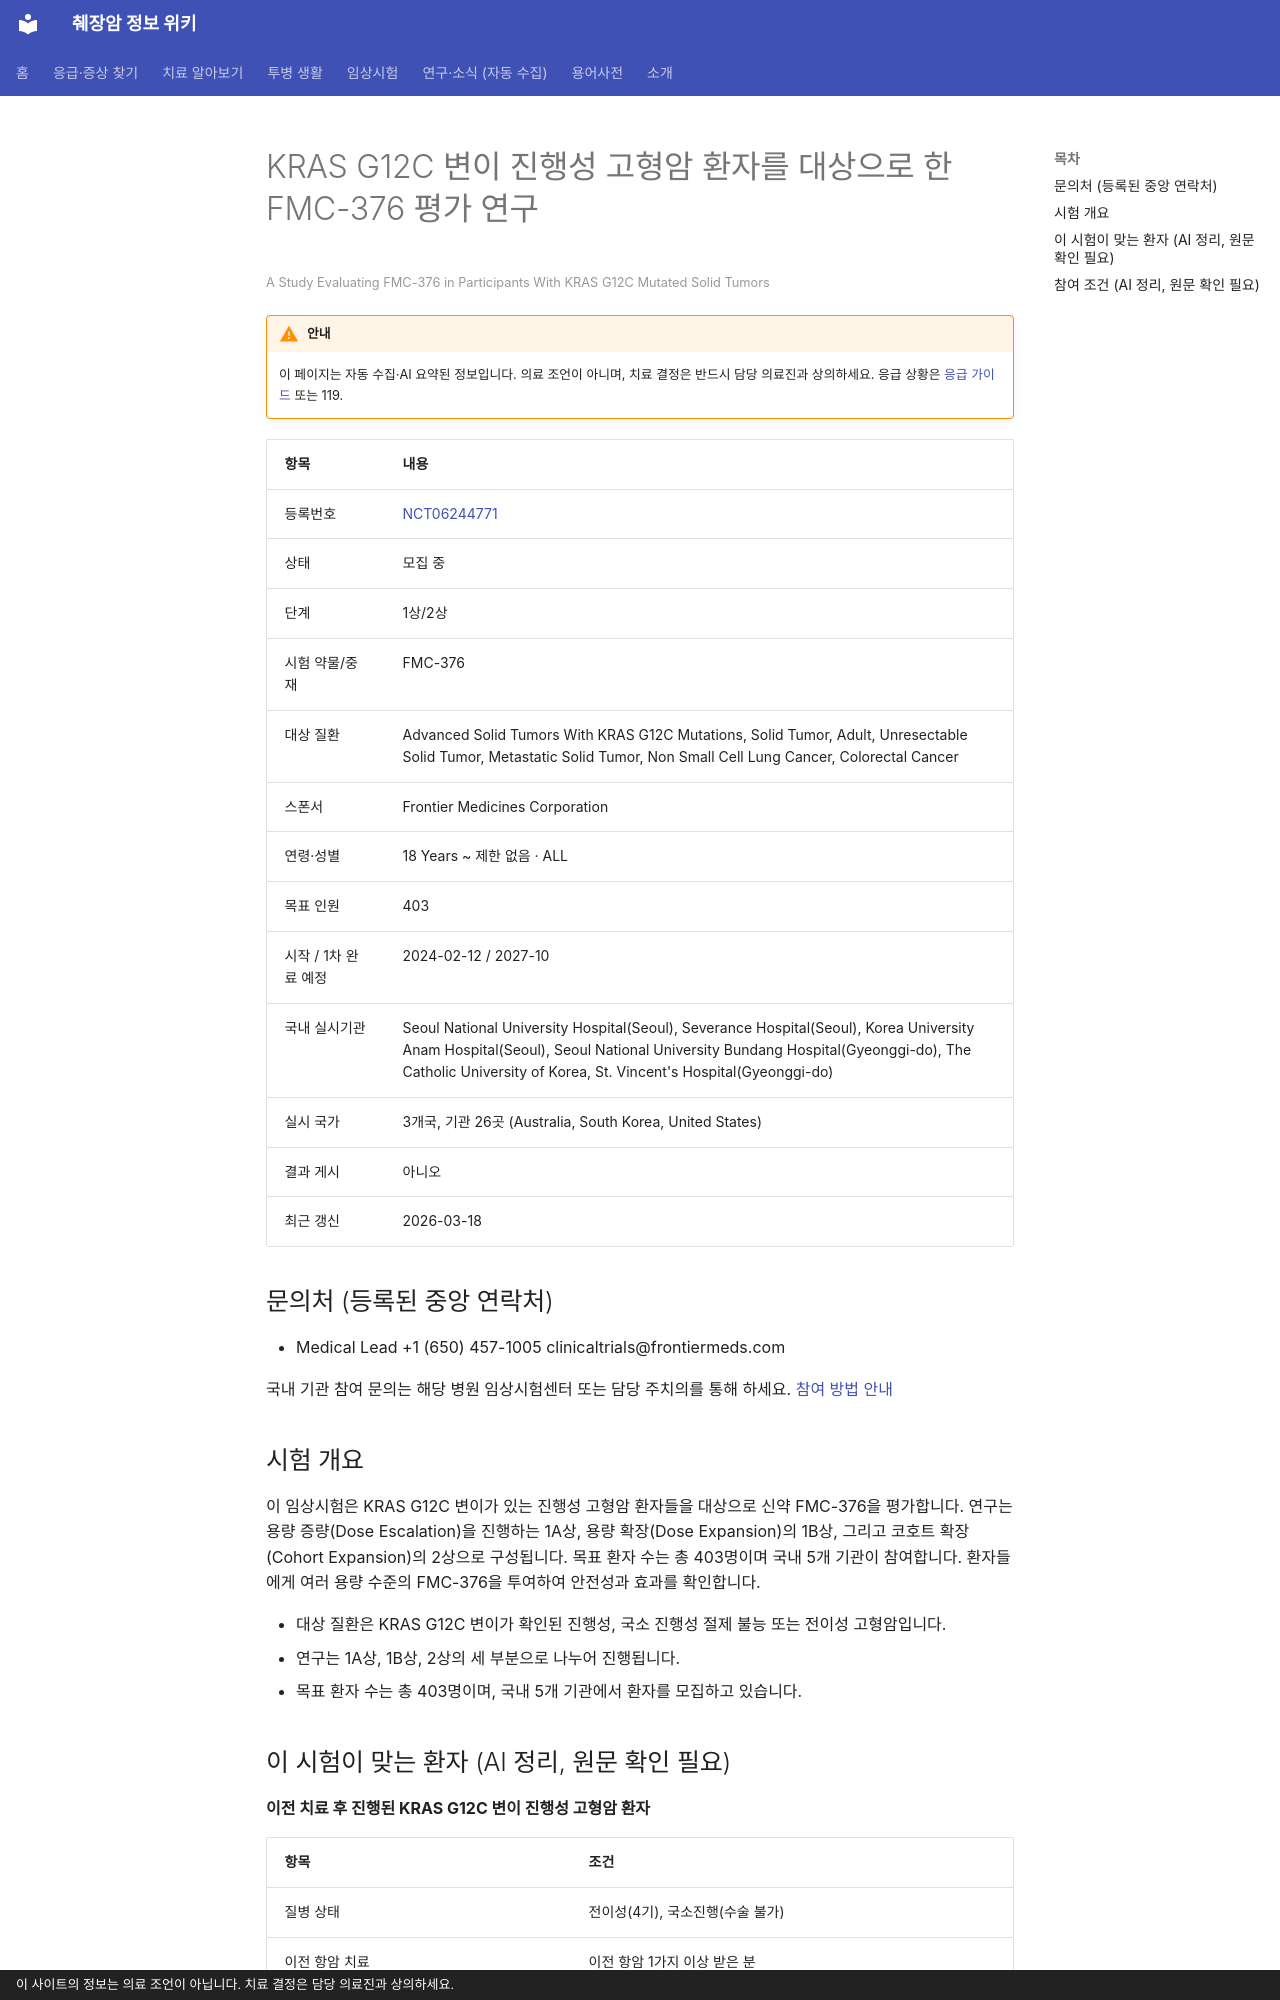

repository: hizorro88-rgb/papersearcher · page: _generated/trials/NCT06244771/index.html · generator: mkdocs · copyright: 이 사이트의 정보는 의료 조언이 아닙니다. 치료 결정은 담당 의료진과 상의하세요.

---
title: "NCT06244771 KRAS G12C 변이 진행성 고형암 환자를 대상으로 한 FMC-376 평가 연구"
description: "1상/2상 · 모집 중"
comments: true
search:
  boost: 0.4
---

# KRAS G12C 변이 진행성 고형암 환자를 대상으로 한 FMC-376 평가 연구

<small>A Study Evaluating FMC-376 in Participants With KRAS G12C Mutated Solid Tumors</small>

!!! warning "안내"
    이 페이지는 자동 수집·AI 요약된 정보입니다. 의료 조언이 아니며, 치료 결정은 반드시 담당 의료진과 상의하세요. 응급 상황은 [응급 가이드](../../guides/emergency/index.md) 또는 119.

| 항목 | 내용 |
|---|---|
| 등록번호 | [NCT06244771](https://clinicaltrials.gov/study/NCT06244771) |
| 상태 | 모집 중 |
| 단계 | 1상/2상 |
| 시험 약물/중재 | FMC-376 |
| 대상 질환 | Advanced Solid Tumors With KRAS G12C Mutations, Solid Tumor, Adult, Unresectable Solid Tumor, Metastatic Solid Tumor, Non Small Cell Lung Cancer, Colorectal Cancer |
| 스폰서 | Frontier Medicines Corporation |
| 연령·성별 | 18 Years ~ 제한 없음 · ALL |
| 목표 인원 | 403 |
| 시작 / 1차 완료 예정 | 2024-02-12 / 2027-10 |
| 국내 실시기관 | Seoul National University Hospital(Seoul), Severance Hospital(Seoul), Korea University Anam Hospital(Seoul), Seoul National University Bundang Hospital(Gyeonggi-do), The Catholic University of Korea, St. Vincent's Hospital(Gyeonggi-do) |
| 실시 국가 | 3개국, 기관 26곳 (Australia, South Korea, United States) |
| 결과 게시 | 아니오 |
| 최근 갱신 | 2026-03-18 |

## 문의처 (등록된 중앙 연락처)

- Medical Lead +1 (650) 457-1005 clinicaltrials@frontiermeds.com

국내 기관 참여 문의는 해당 병원 임상시험센터 또는 담당 주치의를 통해 하세요. [참여 방법 안내](../../guides/trials/how-to-apply.md)

## 시험 개요

이 임상시험은 KRAS G12C 변이가 있는 진행성 고형암 환자들을 대상으로 신약 FMC-376을 평가합니다. 연구는 용량 증량(Dose Escalation)을 진행하는 1A상, 용량 확장(Dose Expansion)의 1B상, 그리고 코호트 확장(Cohort Expansion)의 2상으로 구성됩니다. 목표 환자 수는 총 403명이며 국내 5개 기관이 참여합니다. 환자들에게 여러 용량 수준의 FMC-376을 투여하여 안전성과 효과를 확인합니다.

- 대상 질환은 KRAS G12C 변이가 확인된 진행성, 국소 진행성 절제 불능 또는 전이성 고형암입니다.
- 연구는 1A상, 1B상, 2상의 세 부분으로 나누어 진행됩니다.
- 목표 환자 수는 총 403명이며, 국내 5개 기관에서 환자를 모집하고 있습니다.

## 이 시험이 맞는 환자 (AI 정리, 원문 확인 필요)

**이전 치료 후 진행된 KRAS G12C 변이 진행성 고형암 환자**

| 항목 | 조건 |
|---|---|
| 질병 상태 | 전이성(4기), 국소진행(수술 불가) |
| 이전 항암 치료 | 이전 항암 1가지 이상 받은 분 |
| 필요한 유전자·표지자 | KRAS G12C |
| ECOG 수행능력 | 1 이하 |

주요 제외 기준: 뇌수막 질환 또는 암성 수막염 · 이전 암 치료로 인한 임상적으로 유의한 독성 · FMC-376 성분에 대한 과민증 · 약물 흡수를 방해하는 소화기 상태

내 상황에 맞는지 한 번에 보려면 [맞춤 임상시험 찾기](../../guides/trials/finder.md).
